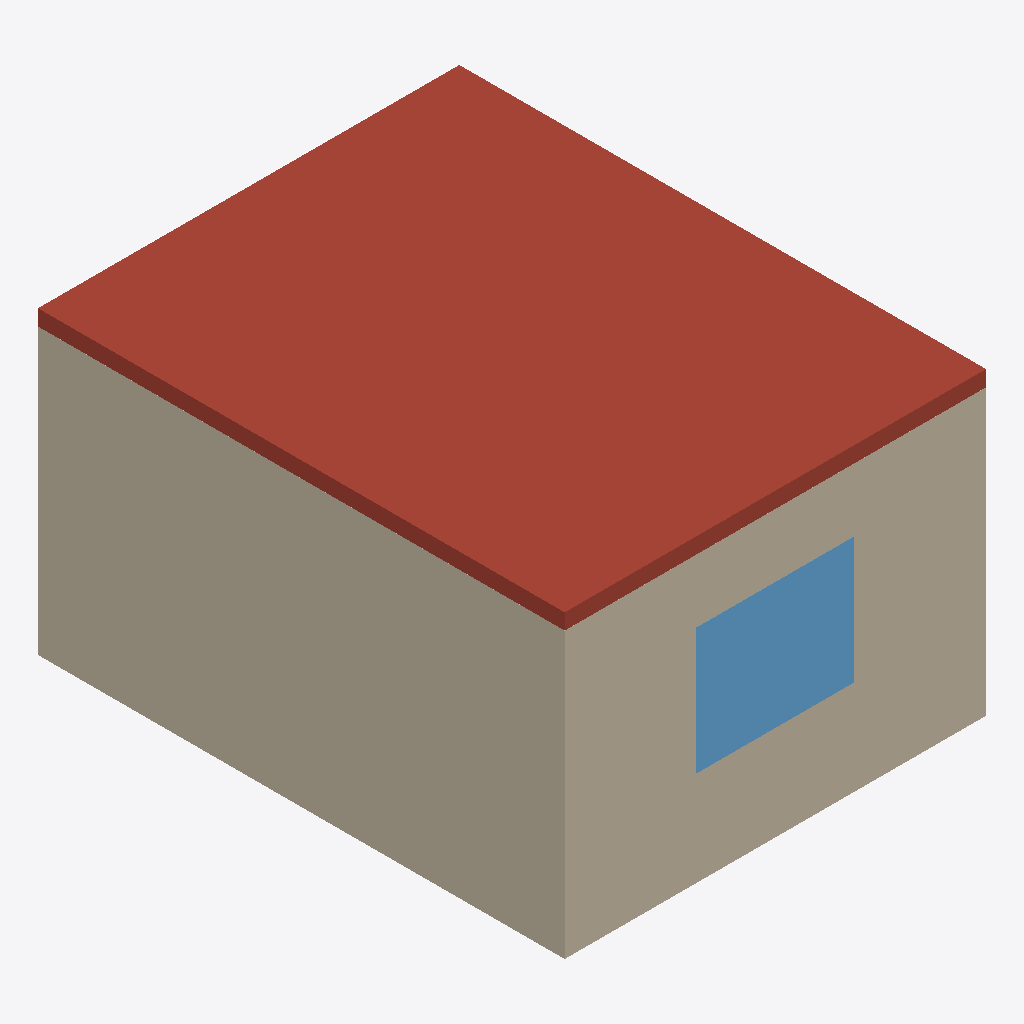
Isometric view of an IFC building model (IFC-SPF (STEP), schema IFC2X3, length unit metre), seen from the south-west, elements coloured by IFC class: 4 walls (beige), 1 roof (red-brown), 1 window (light blue).
Extent 4.0 m × 5.0 m × 2.9 m (x, y, z). Storeys (1): Ground Floor at 0.00 m. Elements (11): 4 IfcWall, 3 IfcFurnishingElement, 2 IfcSlab, 1 IfcBuildingElementProxy, 1 IfcWindow.

HEADER;
FILE_DESCRIPTION(('ViewDefinition [CoordinationView]'),'2;1');
FILE_NAME('','2026-05-17T18:27:34',(''),(''),'IfcOpenShell 0.8.5-1c5b825','IfcOpenShell 0.8.5-1c5b825','');
FILE_SCHEMA(('IFC2X3'));
ENDSEC;
DATA;
#6=IFCPROJECT('0pf5yy4xrKpv$c6WThSdGw',#5,'Small Bedroom',$,$,$,$,(#15),#10);
#18=IFCSITE('1i4pluRsfOthZHp72YxTZ9',#17,'Unspecified',$,$,#33,$,$,.ELEMENT.,$,$,$,$,$);
#20=IFCBUILDING('1gf_KjPsHHNxASVkxElhai',#19,'Small Bedroom',$,$,#38,$,$,.ELEMENT.,$,$,$);
#22=IFCBUILDINGSTOREY('1ALemF0zrQzuKD6aruOUwM',#21,'Ground Floor',$,$,#43,$,$,.ELEMENT.,$);
#126=IFCSLAB('1gf_KjPsHHNxASVkxElhai',#125,'slab_ceiling',$,$,#145,#135,'slab_ceiling',.ROOF.);
#210=IFCWALL('2VH3veIkLP5vbMho0YiBO3',#209,'wall_west',$,$,#229,#219,'wall_west');
#147=IFCWALL('1ALemF0zrQzuKD6aruOUwM',#146,'wall_south',$,$,#166,#156,'wall_south');
#231=IFCWINDOW('0wNgoTRXjMXfKU_z34lg4V',#230,'window_south',$,'WINDOW',#250,#240,'window_south',$,$);
#168=IFCWALL('2xrioviF1Oa8Ed9IPjH7Al',#167,'wall_north',$,$,#187,#177,'wall_north');
#189=IFCWALL('0tav3Uwh5MGwfLukaWfiso',#188,'wall_east',$,$,#208,#198,'wall_east');
ENDSEC;
